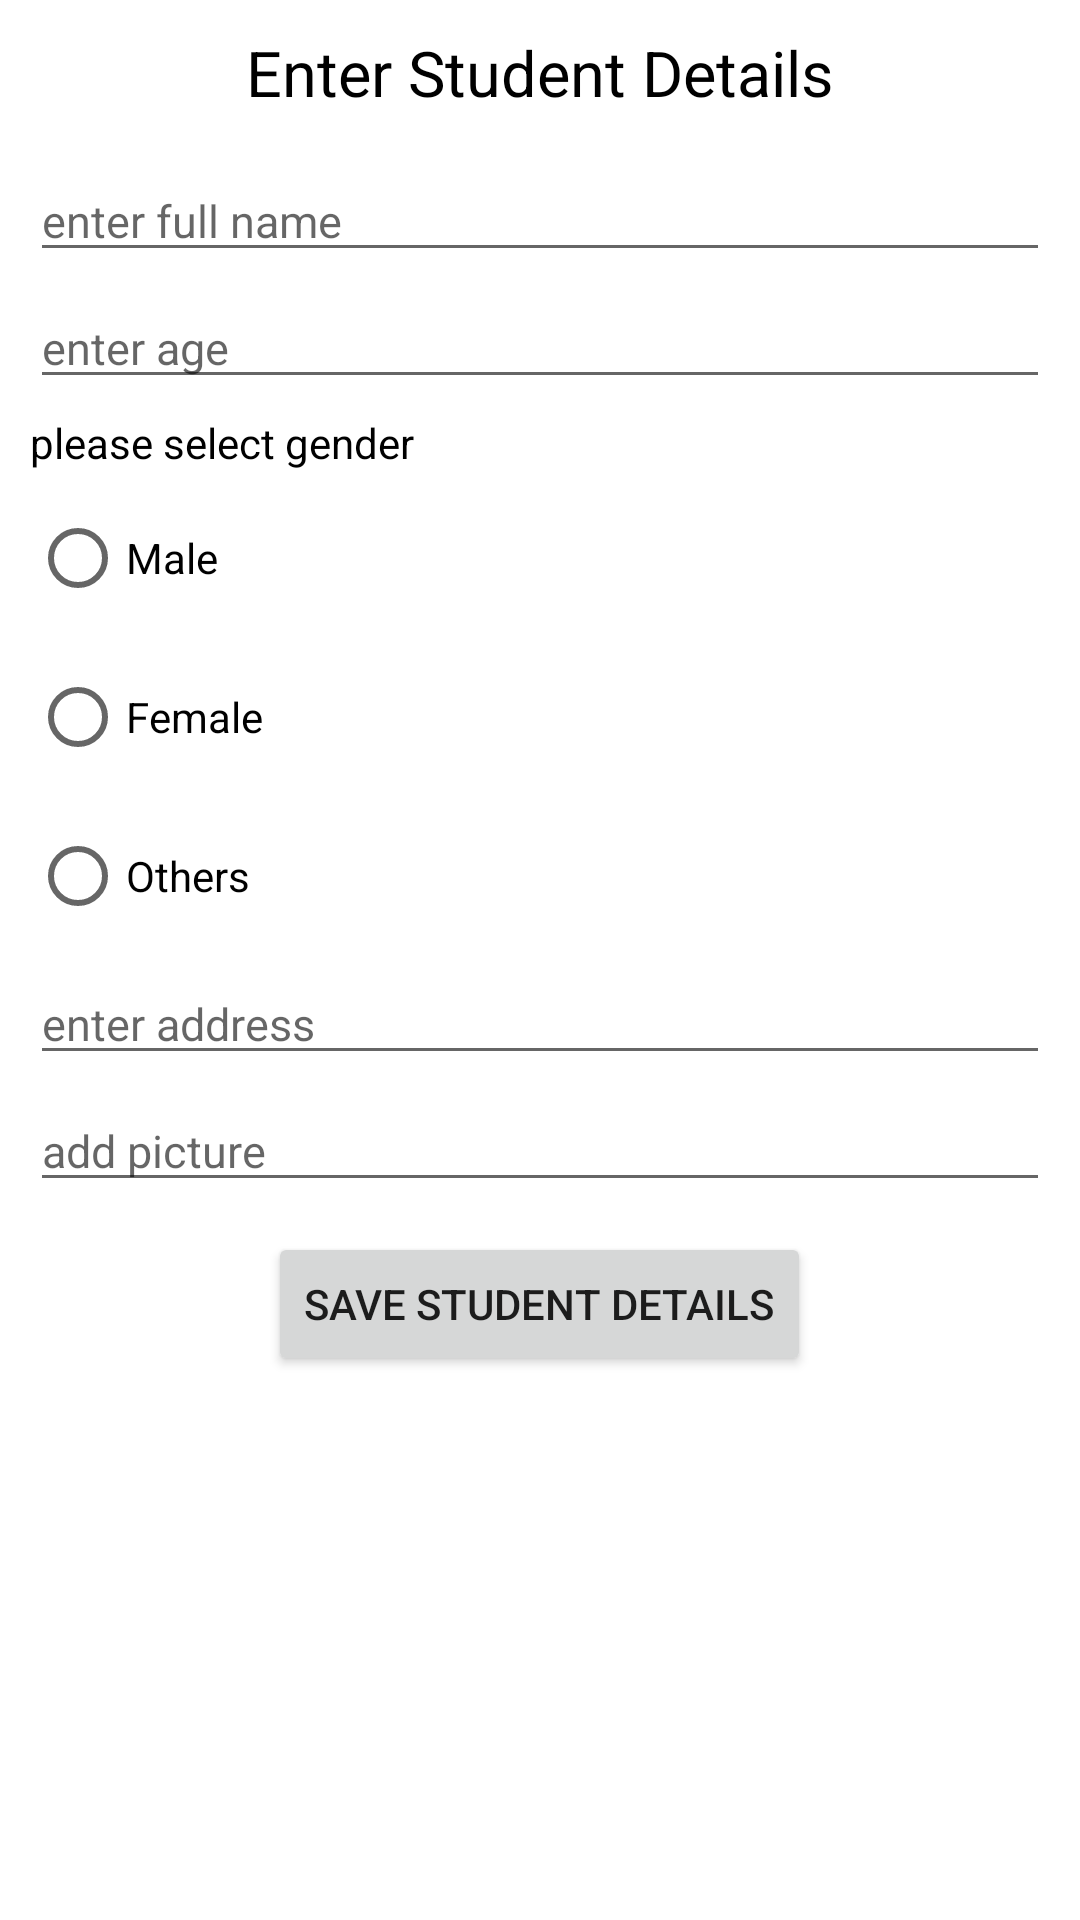

Android layout source for this screen:
<!-- AndroidManifest.xml: application theme Theme.SoftUser_Anil -->
<!-- res/layout/fragment_student.xml -->
<?xml version="1.0" encoding="utf-8"?>
<LinearLayout xmlns:android="http://schemas.android.com/apk/res/android"
    xmlns:tools="http://schemas.android.com/tools"
    android:layout_width="match_parent"
    android:layout_height="match_parent"
    tools:context=".fragments.StudentFragment"
    android:orientation="vertical"
    >


    <TextView
        android:layout_width="match_parent"
        android:layout_height="wrap_content"
        android:text="Enter Student Details"
        android:textSize="21sp"
        android:textAlignment="center"
        android:gravity="center_horizontal"
        android:layout_marginTop="10dp"
        android:layout_marginBottom="15dp"
        android:textColor="@color/black"/>

    <EditText
        android:id="@+id/etFullName"
        android:layout_width="match_parent"
        android:layout_height="wrap_content"
        android:hint="enter full name"
        android:textSize="15dp"
        android:layout_marginBottom="5dp"
        android:layout_marginLeft="10dp"
        android:layout_marginRight="10dp"
        android:layout_marginStart="10dp"
        android:layout_marginEnd="10dp"
        android:textColor="@color/black"/>

    <EditText
        android:id="@+id/etAge"
        android:layout_width="match_parent"
        android:layout_height="wrap_content"
        android:hint="enter age"
        android:textSize="15dp"
        android:layout_marginBottom="5dp"
        android:layout_marginLeft="10dp"
        android:layout_marginRight="10dp"
        android:layout_marginStart="10dp"
        android:layout_marginEnd="10dp"
        android:textColor="@color/black"/>

    <TextView
        android:layout_width="wrap_content"
        android:layout_height="wrap_content"
        android:text="please select gender"
        android:layout_marginBottom="5dp"
        android:layout_marginLeft="10dp"
        android:layout_marginRight="10dp"
        android:layout_marginStart="10dp"
        android:layout_marginEnd="10dp"
        android:textColor="@color/black"/>

    <RadioGroup
        android:layout_width="fill_parent"
        android:layout_height="wrap_content">

        <RadioButton
            android:id="@+id/rdoMale"
            android:layout_width="fill_parent"
            android:layout_height="wrap_content"
            android:layout_marginBottom="5dp"
            android:layout_marginLeft="10dp"
            android:layout_marginRight="10dp"
            android:layout_marginStart="10dp"
            android:layout_marginEnd="10dp"
            android:text="Male"
            android:textColor="@color/black"/>

        <RadioButton
            android:id="@+id/rdoFemale"
            android:layout_width="fill_parent"
            android:layout_height="wrap_content"
            android:layout_marginBottom="5dp"
            android:layout_marginLeft="10dp"
            android:layout_marginRight="10dp"
            android:layout_marginStart="10dp"
            android:layout_marginEnd="10dp"
            android:text="Female"
            android:textColor="@color/black"/>

        <RadioButton
            android:id="@+id/rdoOthers"
            android:layout_width="fill_parent"
            android:layout_height="wrap_content"
            android:layout_marginBottom="5dp"
            android:layout_marginLeft="10dp"
            android:layout_marginRight="10dp"
            android:layout_marginStart="10dp"
            android:layout_marginEnd="10dp"
            android:text="Others"
            android:textColor="@color/black"/>

    </RadioGroup>

    <EditText
        android:id="@+id/etAddress"
        android:layout_width="match_parent"
        android:layout_height="wrap_content"
        android:hint="enter address"
        android:textSize="15dp"
        android:layout_marginBottom="5dp"
        android:layout_marginLeft="10dp"
        android:layout_marginRight="10dp"
        android:layout_marginStart="10dp"
        android:layout_marginEnd="10dp"
        android:textColor="@color/black"/>

    <EditText
        android:id="@+id/etDp"
        android:layout_width="match_parent"
        android:layout_height="wrap_content"
        android:hint="add picture"
        android:textSize="15dp"
        android:layout_marginBottom="5dp"
        android:layout_marginLeft="10dp"
        android:layout_marginRight="10dp"
        android:layout_marginStart="10dp"
        android:layout_marginEnd="10dp"
        android:textColor="@color/black"/>

    <Button
        android:id="@+id/btnSave"
        android:layout_width="wrap_content"
        android:layout_height="wrap_content"
        android:text="Save Student Details"
        android:layout_marginTop="5dp"
        android:layout_gravity="center_horizontal"
        />



</LinearLayout>
<!-- resources referenced by this layout -->
<resources>
  <style name="Theme.SoftUser_Anil" parent="Theme.MaterialComponents.DayNight.DarkActionBar">
          
          <item name="colorPrimary">@color/purple_500</item>
          <item name="colorPrimaryVariant">@color/purple_700</item>
          <item name="colorOnPrimary">@color/white</item>
          
          <item name="colorSecondary">@color/teal_200</item>
          <item name="colorSecondaryVariant">@color/teal_700</item>
          <item name="colorOnSecondary">@color/black</item>
          
          <item name="android:statusBarColor" tools:targetApi="l">?attr/colorPrimaryVariant</item>
          
      </style>
  <!-- not gathered from this repository: default colours our renderer supplied (Android Studio template values) -->
  <color name="purple_500">#FF6200EE</color>
  <color name="purple_700">#FF3700B3</color>
  <color name="teal_200">#FF03DAC5</color>
  <color name="teal_700">#FF018786</color>
  <color name="black">#FF000000</color>
  <color name="white">#FFFFFFFF</color>
</resources>
